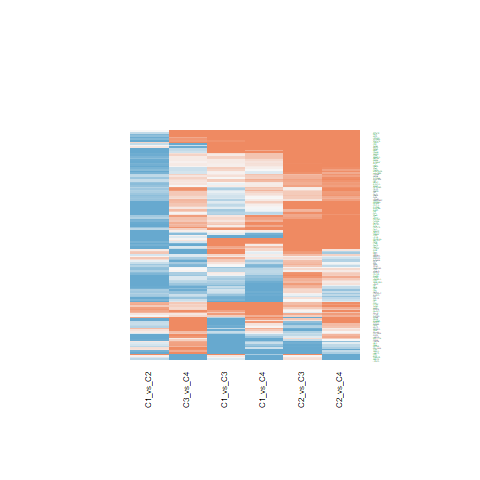

The data file committed next to this chart (first rows):
C1_vs_C2.ID, C1_vs_C2.logFC, C1_vs_C2.AveExpr, C1_vs_C2.t, C1_vs_C2.P.Value, C1_vs_C2.adj.P.Val, C1_vs_C2.B, C1_vs_C3.ID, C1_vs_C3.logFC, C1_vs_C3.AveExpr, C1_vs_C3.t, C1_vs_C3.P.Value, C1_vs_C3.adj.P.Val, C1_vs_C3.B, C1_vs_C4.ID, C1_vs_C4.logFC, C1_vs_C4.AveExpr, C1_vs_C4.t, C1_vs_C4.P.Value, C1_vs_C4.adj.P.Val, C1_vs_C4.B, C2_vs_C3.ID, C2_vs_C3.logFC, C2_vs_C3.AveExpr
55206, 0.1843, 15.15, 0.6816, 0.4995, 0.6447, -6.203, 55206, -2.375, 15.15, -7.173, 1.20846214974614e-08, 4.4220478027335e-07, 9.636, 55206, -1.421, 15.15, -3.324, 0.001933, 0.01968, -1.691, 55206, -2.56, 15.15
5348, -1.075, 22.11, -1.778, 0.08318, 0.1849, -4.916, 5348, 1.615, 22.11, 2.179, 0.03539, 0.09541, -4.721, 5348, 0.7773, 22.11, 0.8127, 0.4213, 0.6508, -6.245, 5348, 2.69, 22.11
5293, -0.473, 17.05, -1.457, 0.153, 0.2872, -5.401, 5293, -0.4097, 17.05, -1.031, 0.3091, 0.4803, -6.467, 5293, -1.064, 17.05, -2.072, 0.04485, 0.1631, -4.526, 5293, 0.06332, 17.05
4147, 0.7785, 21.29, 1.416, 0.1648, 0.3023, -5.458, 4147, 1.166, 21.29, 1.731, 0.09136, 0.1982, -5.532, 4147, 1.425, 21.29, 1.638, 0.1093, 0.2925, -5.269, 4147, 0.3873, 21.29
10384, -1.347, 20.33, -5.425, 3.20610772514322e-06, 0.0001606, 4.445, 10384, -0.1691, 20.33, -0.5559, 0.5814, 0.7285, -6.843, 10384, 0.3659, 20.33, 0.9317, 0.3572, 0.5929, -6.142, 10384, 1.178, 20.33
274, -1.002, 21.24, -2.685, 0.01057, 0.04107, -3.134, 274, 0.4562, 21.24, 0.9978, 0.3245, 0.4953, -6.5, 274, 0.977, 21.24, 1.655, 0.1058, 0.2866, -5.243, 274, 1.459, 21.24
7122, 0.6591, 19.81, 2.383, 0.02211, 0.06971, -3.788, 7122, 1.168, 19.81, 3.449, 0.001361, 0.006973, -1.723, 7122, 1.602, 19.81, 3.664, 0.0007345, 0.01017, -0.7865, 7122, 0.5091, 19.81
10752, -0.654, 21.9, -1.327, 0.1923, 0.3331, -5.574, 10752, 0.5653, 21.9, 0.9363, 0.3549, 0.5257, -6.559, 10752, 1.453, 21.9, 1.865, 0.06972, 0.2199, -4.9, 10752, 1.219, 21.9
8613, -1.466, 21.68, -4.811, 2.25026382992065e-05, 0.00064, 2.593, 8613, -0.1513, 21.68, -0.4054, 0.6874, 0.8091, -6.916, 8613, -0.01427, 21.68, -0.02961, 0.9765, 0.9907, -6.574, 8613, 1.315, 21.68
3983, -1.057, 21.26, -2.663, 0.01119, 0.0425, -3.184, 3983, 1.412, 21.26, 2.904, 0.006018, 0.02314, -3.117, 3983, 1.449, 21.26, 2.31, 0.02626, 0.1155, -4.062, 3983, 2.468, 21.26
23336, -0.338, 22.59, -0.8409, 0.4055, 0.5632, -6.084, 23336, 3.72, 22.59, 7.557, 3.62624364351849e-09, 1.62756013531357e-07, 10.83, 23336, 2.575, 22.59, 4.052, 0.0002332, 0.004718, 0.2964, 23336, 4.058, 22.59
2533, -0.7255, 17.82, -2.225, 0.0319, 0.09157, -4.107, 2533, -0.2586, 17.82, -0.6477, 0.5209, 0.6799, -6.787, 2533, 0.1504, 17.82, 0.2917, 0.7721, 0.8875, -6.531, 2533, 0.4668, 17.82
285, -0.2151, 17.88, -0.8335, 0.4096, 0.5674, -6.09, 285, 0.3007, 17.88, 0.9514, 0.3472, 0.5182, -6.545, 285, 0.1117, 17.88, 0.2737, 0.7857, 0.8962, -6.536, 285, 0.5158, 17.88
10156, -0.7273, 21.72, -2.165, 0.03654, 0.1011, -4.225, 10156, 0.3323, 21.72, 0.8077, 0.4241, 0.5931, -6.671, 10156, 0.4475, 21.72, 0.8424, 0.4047, 0.6382, -6.22, 10156, 1.06, 21.72
9194, -0.9547, 18.2, -3.114, 0.003446, 0.0185, -2.118, 9194, 0.1251, 18.2, 0.3331, 0.7408, 0.8468, -6.943, 9194, 0.2558, 18.2, 0.5277, 0.6007, 0.7861, -6.434, 9194, 1.08, 18.2
8324, 0.243, 17.2, 0.8953, 0.3761, 0.5332, -6.038, 8324, 0.4325, 17.2, 1.301, 0.2007, 0.3538, -6.157, 8324, -0.2479, 17.2, -0.5777, 0.5668, 0.7633, -6.407, 8324, 0.1896, 17.2
8935, -0.7401, 19.09, -2.746, 0.009071, 0.03696, -2.996, 8935, -0.07443, 19.09, -0.2255, 0.8228, 0.9002, -6.974, 8935, 0.1045, 19.09, 0.2451, 0.8076, 0.9068, -6.544, 8935, 0.6656, 19.09
8424, -0.8499, 21.63, -1.816, 0.07701, 0.1754, -4.853, 8424, 0.3414, 21.63, 0.5957, 0.5548, 0.7071, -6.82, 8424, 0.472, 21.63, 0.638, 0.5272, 0.7305, -6.37, 8424, 1.191, 21.63
6793, -0.6024, 18.95, -2.188, 0.03471, 0.09719, -4.181, 6793, 0.01742, 18.95, 0.05166, 0.9591, 0.9778, -6.998, 6793, -0.7542, 18.95, -1.732, 0.09106, 0.2603, -5.121, 6793, 0.6198, 18.95
10351, -0.4014, 19.24, -1.189, 0.2415, 0.3901, -5.74, 10351, 0.1354, 19.24, 0.3274, 0.7451, 0.8498, -6.945, 10351, 0.4879, 19.24, 0.9141, 0.3663, 0.602, -6.158, 10351, 0.5368, 19.24
10791, -0.4058, 20.22, -1.171, 0.2485, 0.3982, -5.76, 10791, 0.9203, 20.22, 2.169, 0.03621, 0.09704, -4.741, 10791, 1.277, 20.22, 2.332, 0.02493, 0.1119, -4.016, 10791, 1.326, 20.22
10659, -0.4618, 21.55, -1.752, 0.08767, 0.1929, -4.959, 10659, -0.3669, 21.55, -1.136, 0.2627, 0.4285, -6.354, 10659, 0.463, 21.55, 1.111, 0.2734, 0.5077, -5.963, 10659, 0.09483, 21.55
25816, 0.08959, 20.35, 0.2838, 0.7781, 0.8578, -6.394, 25816, 0.1377, 20.35, 0.356, 0.7237, 0.8345, -6.935, 25816, -1.165, 20.35, -2.333, 0.02486, 0.1119, -4.013, 25816, 0.04808, 20.35
752, -0.5186, 19.53, -1.663, 0.1042, 0.2175, -5.099, 752, -0.427, 19.53, -1.118, 0.2702, 0.4369, -6.374, 752, -0.3946, 19.53, -0.8006, 0.4282, 0.6559, -6.254, 752, 0.09156, 19.53
216, 0.4521, 22.89, 0.6184, 0.5399, 0.6781, -6.244, 216, 0.7007, 22.89, 0.7826, 0.4386, 0.6065, -6.691, 216, 0.1744, 22.89, 0.1509, 0.8808, 0.9445, -6.563, 216, 0.2487, 22.89
2162, -1.508, 22.49, -2.388, 0.02187, 0.06903, -3.778, 2162, -1.242, 22.49, -1.606, 0.1164, 0.236, -5.73, 2162, -1.119, 22.49, -1.121, 0.269, 0.5021, -5.952, 2162, 0.266, 22.49
715, -1.123, 20.76, -3.678, 0.0007051, 0.006231, -0.6507, 715, -0.9084, 20.76, -2.428, 0.01986, 0.06066, -4.208, 715, -1.534, 20.76, -3.177, 0.002899, 0.02611, -2.067, 715, 0.215, 20.76
2159, -0.5469, 20.17, -1.502, 0.1411, 0.2702, -5.338, 2159, -0.6371, 20.17, -1.429, 0.161, 0.3016, -5.988, 2159, -0.9436, 20.17, -1.639, 0.1092, 0.2924, -5.268, 2159, -0.09016, 20.17
718, -1.23, 23.79, -3.345, 0.001823, 0.01185, -1.532, 718, -0.4999, 23.79, -1.11, 0.2736, 0.4409, -6.382, 718, -0.3374, 23.79, -0.5805, 0.5649, 0.7616, -6.405, 718, 0.7297, 23.79
3512, -0.6908, 20.99, -1.158, 0.2539, 0.4047, -5.775, 3512, -0.4286, 20.99, -0.5866, 0.5609, 0.7118, -6.825, 3512, -0.4192, 20.99, -0.4444, 0.6592, 0.8226, -6.475, 3512, 0.2623, 20.99
28299, -0.5864, 22.33, -1.705, 0.09604, 0.2052, -5.033, 28299, -0.2766, 22.33, -0.657, 0.5151, 0.6751, -6.781, 28299, -0.932, 22.33, -1.714, 0.09435, 0.2665, -5.15, 28299, 0.3097, 22.33
3514, -1.039, 26.16, -2.306, 0.02649, 0.07963, -3.946, 3514, -0.4995, 26.16, -0.9049, 0.3711, 0.5415, -6.588, 3514, -0.9186, 26.16, -1.289, 0.205, 0.431, -5.756, 3514, 0.5399, 26.16
3507, -0.662, 23.55, -1.185, 0.2432, 0.3917, -5.745, 3507, -0.2612, 23.55, -0.3817, 0.7047, 0.8208, -6.926, 3507, 0.02954, 23.55, 0.03344, 0.9735, 0.9893, -6.573, 3507, 0.4008, 23.55
3493, -0.8665, 25.11, -1.431, 0.1603, 0.2962, -5.437, 3493, 0.05764, 25.11, 0.07773, 0.9384, 0.9664, -6.997, 3493, -0.1911, 25.11, -0.1997, 0.8428, 0.9243, -6.554, 3493, 0.9242, 25.11
3122, -1.794, 22.43, -3.501, 0.001175, 0.008718, -1.125, 3122, -0.3184, 22.43, -0.5072, 0.6148, 0.7553, -6.869, 3122, 0.03373, 22.43, 0.04161, 0.967, 0.9857, -6.573, 3122, 1.476, 22.43
3123, -1.117, 21.58, -2.597, 0.01317, 0.04769, -3.33, 3123, 0.08484, 21.58, 0.161, 0.8729, 0.9289, -6.986, 3123, -0.1673, 21.58, -0.2459, 0.807, 0.9068, -6.544, 3123, 1.202, 21.58
3119, -0.7607, 18.99, -1.884, 0.06695, 0.1584, -4.737, 3119, 0.3017, 18.99, 0.6102, 0.5453, 0.6998, -6.811, 3119, -0.005273, 18.99, -0.008262, 0.9934, 0.9976, -6.574, 3119, 1.062, 18.99
1410, -2.687, 24.44, -4.716, 3.02818349726329e-05, 0.0007531, 2.312, 1410, 1.049, 24.44, 1.504, 0.1407, 0.2733, -5.882, 1410, 0.6847, 24.44, 0.7601, 0.4517, 0.675, -6.286, 1410, 3.736, 24.44
3861, 0.4524, 22.16, 0.9927, 0.327, 0.4844, -5.948, 3861, 1.28, 22.16, 2.293, 0.02731, 0.07786, -4.492, 3861, -0.1298, 22.16, -0.1802, 0.8579, 0.9328, -6.558, 3861, 0.8273, 22.16
4155, -1.441, 23.35, -1.627, 0.1117, 0.2282, -5.155, 4155, 0.6034, 23.35, 0.5562, 0.5812, 0.7285, -6.843, 4155, 0.2835, 23.35, 0.2024, 0.8406, 0.9233, -6.553, 4155, 2.044, 23.35
972, -2.028, 21.99, -3.782, 0.0005199, 0.005037, -0.3663, 972, -0.1443, 21.99, -0.2196, 0.8273, 0.9032, -6.975, 972, -0.888, 21.99, -1.047, 0.3014, 0.5403, -6.03, 972, 1.884, 21.99
6285, -2.429, 25.07, -3.541, 0.001046, 0.007992, -1.018, 6285, 2.378, 25.07, 2.83, 0.007306, 0.02699, -3.297, 6285, 2.085, 25.07, 1.923, 0.06182, 0.2035, -4.799, 6285, 4.807, 25.07
710, -1.035, 23.16, -2.9, 0.006089, 0.02799, -2.636, 710, -0.4028, 23.16, -0.9212, 0.3626, 0.5334, -6.573, 710, -0.7806, 23.16, -1.383, 0.1745, 0.3925, -5.635, 710, 0.6326, 23.16
3426, -1.404, 21.26, -3.836, 0.0004441, 0.004484, -0.2191, 3426, -0.5724, 21.26, -1.277, 0.2091, 0.3631, -6.187, 3426, -1.193, 21.26, -2.061, 0.046, 0.166, -4.548, 3426, 0.8313, 21.26
7123, 0.1623, 20.49, 0.4079, 0.6856, 0.7937, -6.351, 7123, 0.8302, 20.49, 1.704, 0.09635, 0.2058, -5.576, 7123, 0.9932, 20.49, 1.579, 0.1224, 0.3161, -5.359, 7123, 0.6679, 20.49
5579, -0.5955, 21.3, -1.485, 0.1456, 0.2768, -5.363, 5579, -0.5148, 21.3, -1.048, 0.301, 0.4713, -6.449, 5579, 0.4148, 21.3, 0.6541, 0.5169, 0.7251, -6.36, 5579, 0.08066, 21.3
2534, -1.127, 20.54, -3.6, 0.0008838, 0.00725, -0.861, 2534, -0.5063, 20.54, -1.321, 0.1943, 0.3459, -6.132, 2534, -0.122, 20.54, -0.2465, 0.8066, 0.9068, -6.543, 2534, 0.6206, 20.54
28908, -1.324, 22.76, -3.207, 0.002672, 0.01546, -1.884, 28908, -0.4472, 22.76, -0.8847, 0.3817, 0.5528, -6.606, 28908, -0.648, 22.76, -0.993, 0.3268, 0.5648, -6.084, 28908, 0.8764, 22.76
3945, -0.8586, 25.28, -2.587, 0.01349, 0.04851, -3.352, 3945, 1.235, 25.28, 3.04, 0.004208, 0.0172, -2.785, 3945, 1.003, 25.28, 1.912, 0.06319, 0.2059, -4.817, 3945, 2.094, 25.28
5627, -0.6185, 20.72, -1.798, 0.07984, 0.1798, -4.883, 5627, -0.8729, 20.72, -2.072, 0.04487, 0.1147, -4.928, 5627, -1.275, 20.72, -2.345, 0.02416, 0.1098, -3.988, 5627, -0.2544, 20.72
1634, -1.169, 23.13, -1.691, 0.09874, 0.2096, -5.056, 1634, -2.784, 23.13, -3.289, 0.002133, 0.01001, -2.148, 1634, -1.681, 23.13, -1.538, 0.1321, 0.3323, -5.419, 1634, -1.615, 23.13
4067, -0.8748, 20.69, -2.689, 0.01048, 0.04079, -3.126, 4067, 0.101, 20.69, 0.2535, 0.8012, 0.8858, -6.967, 4067, 0.2332, 20.69, 0.4534, 0.6528, 0.8185, -6.471, 4067, 0.9758, 20.69
5788, -1.068, 20.5, -3.16, 0.00304, 0.01695, -2.003, 5788, -0.06952, 20.5, -0.168, 0.8675, 0.9255, -6.985, 5788, -0.6941, 20.5, -1.299, 0.2016, 0.428, -5.744, 5788, 0.9984, 20.5
3075, -0.8897, 21.62, -2.599, 0.01312, 0.04757, -3.326, 3075, -0.519, 21.62, -1.238, 0.2231, 0.3806, -6.235, 3075, -1.264, 21.62, -2.336, 0.02472, 0.1116, -4.008, 3075, 0.3706, 21.62
716, -1.017, 20.82, -2.819, 0.007513, 0.03226, -2.826, 716, -1.001, 20.82, -2.265, 0.02909, 0.08165, -4.548, 716, -1.205, 20.82, -2.111, 0.04119, 0.1554, -4.453, 716, 0.01611, 20.82
730, -0.8321, 20.85, -1.956, 0.05764, 0.1418, -4.612, 730, -0.8353, 20.85, -1.603, 0.1169, 0.2364, -5.734, 730, -1.132, 20.85, -1.683, 0.1004, 0.2771, -5.2, 730, -0.003263, 20.85
1191, 0.102, 23.59, 0.3011, 0.7649, 0.8512, -6.389, 1191, 1.818, 23.59, 4.382, 8.54805469783745e-05, 0.0007275, 0.9319, 1191, 0.2775, 23.59, 0.5181, 0.6073, 0.7902, -6.439, 1191, 1.716, 23.59
1756, -0.881, 20.75, -2.378, 0.02239, 0.07018, -3.799, 1756, 1.418, 20.75, 3.126, 0.003335, 0.01442, -2.568, 1756, 0.1228, 20.75, 0.2097, 0.835, 0.9204, -6.552, 1756, 2.299, 20.75
3852, 0.385, 21.65, 0.8451, 0.4032, 0.5613, -6.08, 3852, 1.235, 21.65, 2.214, 0.03271, 0.08976, -4.652, 3852, -0.04418, 21.65, -0.06134, 0.9514, 0.9773, -6.572, 3852, 0.8503, 21.65
5880, -0.5364, 21.46, -1.401, 0.1689, 0.3066, -5.477, 5880, -0.2531, 21.46, -0.54, 0.5923, 0.7368, -6.852, 5880, -1.192, 21.46, -1.971, 0.05587, 0.1893, -4.713, 5880, 0.2833, 21.46
... 83 more rows
